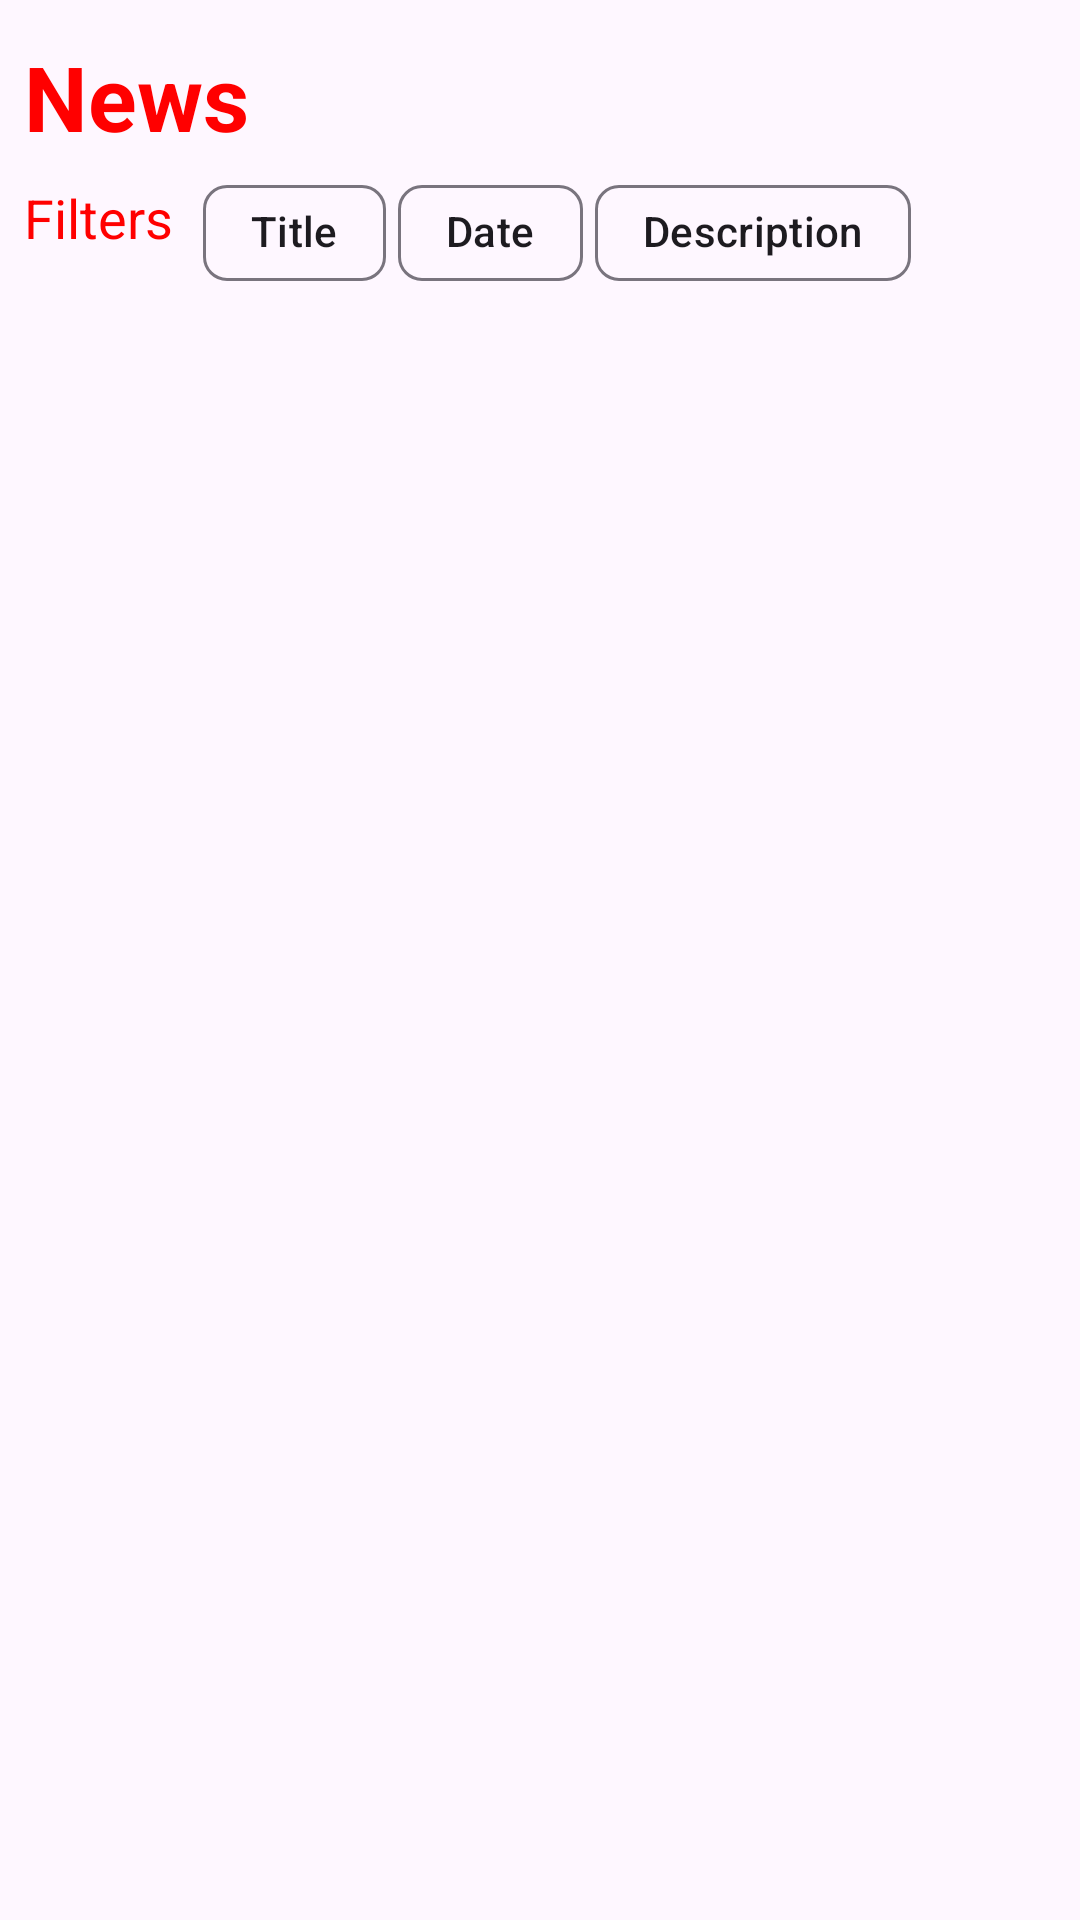

Produce the Android XML layout that renders to this screen, including the resource entries it uses.
<!-- AndroidManifest.xml: application theme Theme.NewsApplications -->
<!-- res/layout/fragment_home2.xml -->
<?xml version="1.0" encoding="utf-8"?>
<androidx.constraintlayout.widget.ConstraintLayout
    xmlns:android="http://schemas.android.com/apk/res/android"
    xmlns:app="http://schemas.android.com/apk/res-auto"
    xmlns:tools="http://schemas.android.com/tools"
    android:layout_width="match_parent"
    android:layout_height="match_parent">

    <TextView
        android:id="@+id/newsHeading"
        android:layout_width="wrap_content"
        android:layout_height="wrap_content"
        android:text="News"
        android:textColor="@color/red"
        android:textSize="30sp"
        android:textStyle="bold"
        android:layout_marginStart="8dp"
        android:layout_marginTop="12dp"
        app:layout_constraintTop_toTopOf="parent"
        app:layout_constraintStart_toStartOf="parent"/>


    <androidx.constraintlayout.widget.ConstraintLayout
        android:id="@+id/filterContainer"
        android:layout_width="match_parent"
        android:layout_height="wrap_content"
        android:layout_marginStart="8dp"
        android:layout_marginEnd="8dp"
        android:layout_marginTop="8dp"
        app:layout_constraintTop_toBottomOf="@id/newsHeading"
        app:layout_constraintStart_toStartOf="parent"
        app:layout_constraintEnd_toEndOf="parent">

        <TextView
            android:id="@+id/filtersText"
            android:layout_width="wrap_content"
            android:layout_height="wrap_content"
            android:text="Filters"
            android:gravity="center"
            android:textColor="@color/red"
            android:textSize="18sp"
            android:layout_marginEnd="8dp"
            app:layout_constraintStart_toStartOf="parent"
            app:layout_constraintTop_toTopOf="parent"/>

        <com.google.android.material.chip.ChipGroup
            android:id="@+id/chipGroupFilters"
            android:layout_width="0dp"
            android:layout_height="wrap_content"
            android:layout_marginLeft="10dp"
            android:layout_marginTop="10dp"
            android:orientation="horizontal"
            app:chipSpacingHorizontal="4dp"
            app:chipSpacingVertical="4dp"
            app:singleLine="false"
            app:layout_constraintStart_toEndOf="@id/filtersText"
            app:layout_constraintEnd_toEndOf="parent"
            app:layout_constraintTop_toTopOf="@id/filtersText"
            app:layout_constraintBottom_toBottomOf="@id/filtersText">

            <com.google.android.material.chip.Chip
                android:id="@+id/chipTitle"
                android:layout_width="wrap_content"
                android:layout_height="wrap_content"
                android:text="Title"/>

            <com.google.android.material.chip.Chip
                android:id="@+id/chipDate"
                android:layout_width="wrap_content"
                android:layout_height="wrap_content"
                android:text="Date"/>

            <com.google.android.material.chip.Chip
                android:id="@+id/chipDescription"
                android:layout_width="wrap_content"
                android:layout_height="wrap_content"
                android:text="Description"/>
        </com.google.android.material.chip.ChipGroup>
    </androidx.constraintlayout.widget.ConstraintLayout>

    <ProgressBar
        android:id="@+id/progressBar"
        android:layout_width="wrap_content"
        android:layout_height="wrap_content"
        android:visibility="gone"
        android:indeterminate="true"
        app:layout_constraintBottom_toBottomOf="parent"
        app:layout_constraintEnd_toEndOf="parent"
        app:layout_constraintStart_toStartOf="parent"
        app:layout_constraintTop_toTopOf="parent"/>


    <androidx.recyclerview.widget.RecyclerView
        android:id="@+id/recyclerNews"
        android:layout_width="match_parent"
        android:layout_height="0dp"
        android:clipToPadding="false"
        android:paddingBottom="50dp"
        android:layout_marginTop="16dp"
        android:layout_marginStart="8dp"
        android:layout_marginEnd="8dp"
        app:layout_constraintBottom_toBottomOf="parent"
        app:layout_constraintEnd_toEndOf="parent"
        app:layout_constraintStart_toStartOf="parent"
        app:layout_constraintTop_toBottomOf="@id/filterContainer"
        tools:ignore="NotSibling" />

</androidx.constraintlayout.widget.ConstraintLayout>
<!-- resources referenced by this layout -->
<resources>
  <color name="red">#FF0000</color>
  <style name="Theme.NewsApplications" parent="Base.Theme.NewsApplications" />
  <style name="Base.Theme.NewsApplications" parent="Theme.Material3.DayNight.NoActionBar">
          
          <item name="colorPrimary">@color/red</item>
      </style>
</resources>
